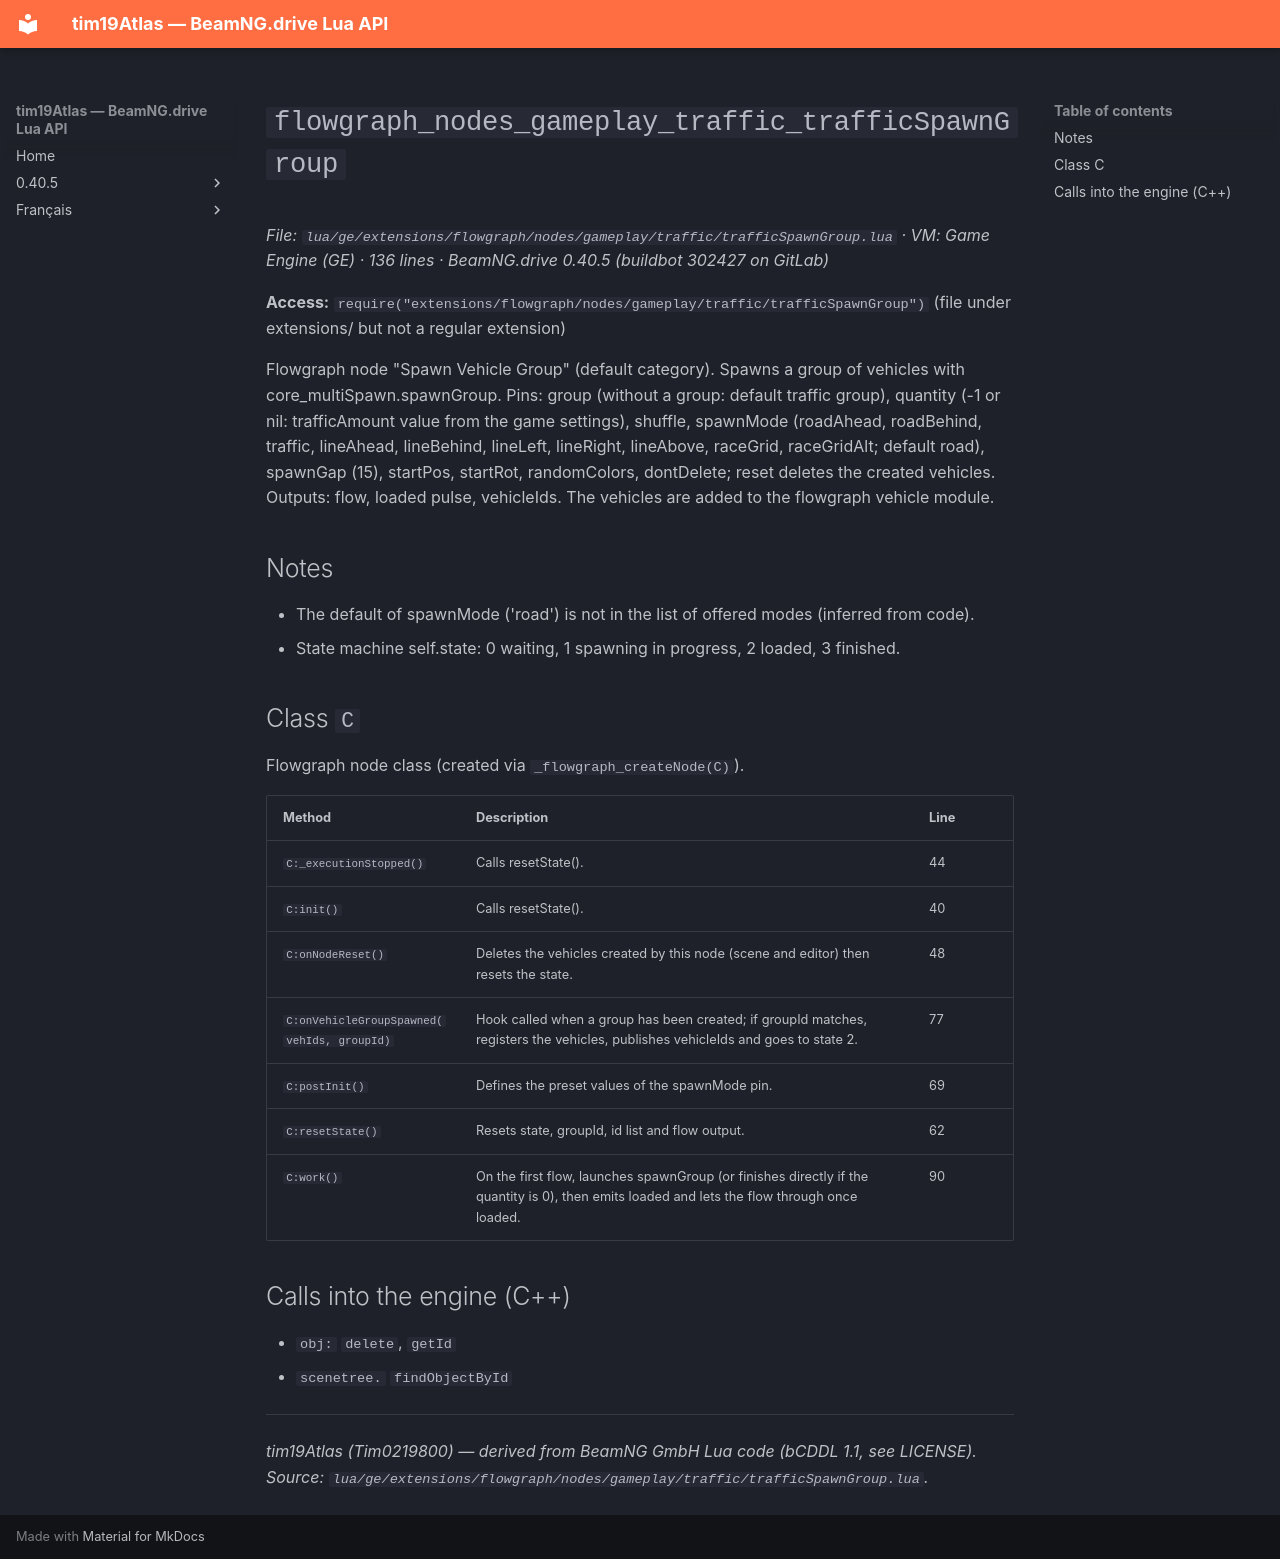

repository: Tim0219800/beamng-lua-atlas · page: 0.40.5/ge/extensions/flowgraph/nodes/gameplay/traffic/trafficSpawnGroup.html · generator: mkdocs

# `flowgraph_nodes_gameplay_traffic_trafficSpawnGroup`

*File: `lua/ge/extensions/flowgraph/nodes/gameplay/traffic/trafficSpawnGroup.lua` · VM: Game Engine (GE) · 136 lines · BeamNG.drive 0.40.5 (buildbot 302427 on GitLab)*

**Access:** `require("extensions/flowgraph/nodes/gameplay/traffic/trafficSpawnGroup")` (file under extensions/ but not a regular extension)

Flowgraph node "Spawn Vehicle Group" (default category). Spawns a group of vehicles with core_multiSpawn.spawnGroup. Pins: group (without a group: default traffic group), quantity (-1 or nil: trafficAmount value from the game settings), shuffle, spawnMode (roadAhead, roadBehind, traffic, lineAhead, lineBehind, lineLeft, lineRight, lineAbove, raceGrid, raceGridAlt; default road), spawnGap (15), startPos, startRot, randomColors, dontDelete; reset deletes the created vehicles. Outputs: flow, loaded pulse, vehicleIds. The vehicles are added to the flowgraph vehicle module.

## Notes

- The default of spawnMode ('road') is not in the list of offered modes (inferred from code).
- State machine self.state: 0 waiting, 1 spawning in progress, 2 loaded, 3 finished.

## Class `C`

Flowgraph node class (created via `_flowgraph_createNode(C)`).

| Method | Description | Line |
|---|---|---|
| `C:_executionStopped()` | Calls resetState(). | 44 |
| `C:init()` | Calls resetState(). | 40 |
| `C:onNodeReset()` | Deletes the vehicles created by this node (scene and editor) then resets the state. | 48 |
| `C:onVehicleGroupSpawned(vehIds, groupId)` | Hook called when a group has been created; if groupId matches, registers the vehicles, publishes vehicleIds and goes to state 2. | 77 |
| `C:postInit()` | Defines the preset values of the spawnMode pin. | 69 |
| `C:resetState()` | Resets state, groupId, id list and flow output. | 62 |
| `C:work()` | On the first flow, launches spawnGroup (or finishes directly if the quantity is 0), then emits loaded and lets the flow through once loaded. | 90 |

## Calls into the engine (C++)

- `obj:` `delete`, `getId`
- `scenetree.` `findObjectById`

---
*tim19Atlas (Tim0219800) — derived from BeamNG GmbH Lua code (bCDDL 1.1, see LICENSE). Source: `lua/ge/extensions/flowgraph/nodes/gameplay/traffic/trafficSpawnGroup.lua`.*
